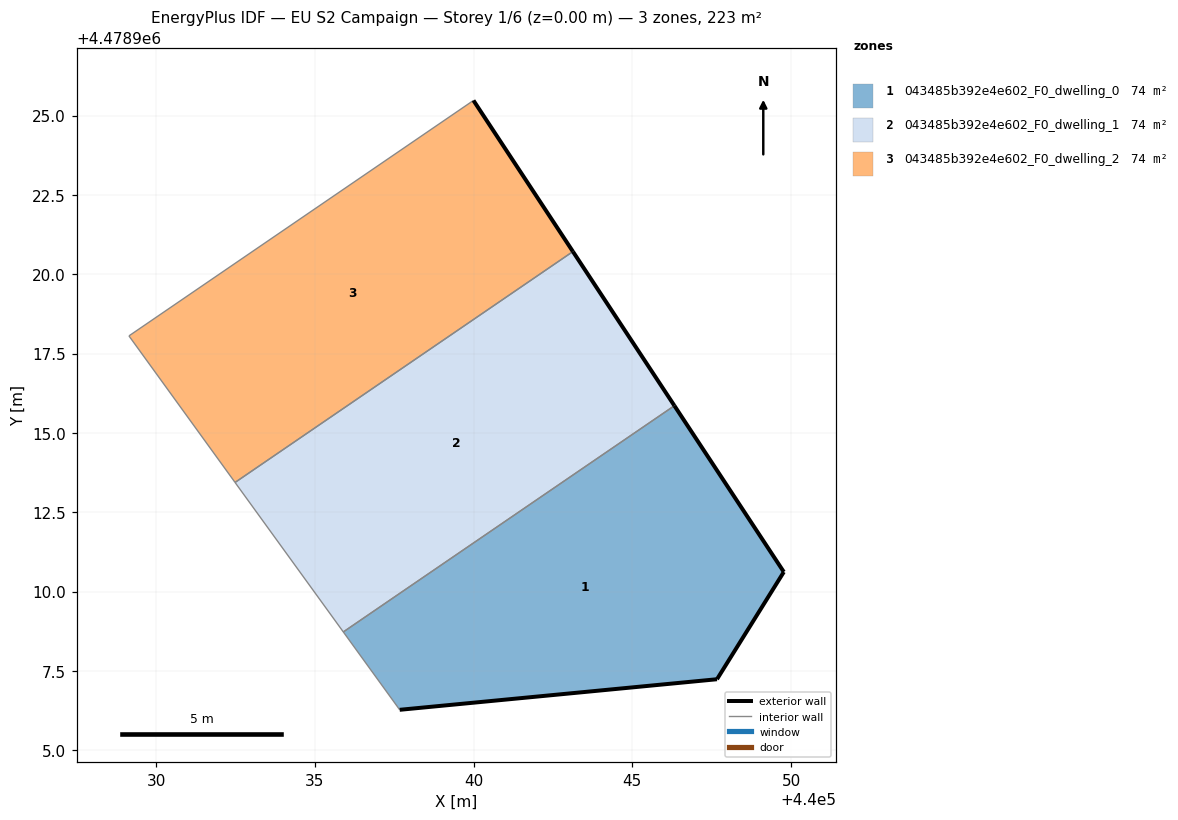
=== STOREY PLAN SPEC (per zone: floor XY polygon, exterior-wall plan segments, windows/doors) ===
zone 1: 043485b392e4e602_F0_dwelling_0  (74.2 m²)
  floor: (440047.67, 4478907.24) (440049.77, 4478910.62) (440046.33, 4478915.86) (440035.90, 4478908.73) (440037.67, 4478906.28)
  exterior wall: (440046.33, 4478915.86) – (440049.77, 4478910.62)  [6.3 m]
  exterior wall: (440049.77, 4478910.62) – (440047.67, 4478907.24)  [4.0 m]
  exterior wall: (440047.67, 4478907.24) – (440037.67, 4478906.28)  [10.0 m]
  interior walls: 2
zone 2: 043485b392e4e602_F0_dwelling_1  (74.2 m²)
  floor: (440046.33, 4478915.86) (440043.13, 4478920.72) (440032.48, 4478913.44) (440035.90, 4478908.73)
  exterior wall: (440043.13, 4478920.72) – (440046.33, 4478915.86)  [5.8 m]
  interior walls: 3
zone 3: 043485b392e4e602_F0_dwelling_2  (74.2 m²)
  floor: (440043.13, 4478920.72) (440039.99, 4478925.48) (440029.14, 4478918.06) (440032.48, 4478913.44)
  exterior wall: (440039.99, 4478925.48) – (440043.13, 4478920.72)  [5.7 m]
  interior walls: 3

=== DERIVED (storey summary) ===
Building: EU S2 Campaign
Storey: 1 of 6  (floor level z = 0.00 m)
Storey gross floor area: 222.5 m²
Zones on this storey: 3
  - 043485b392e4e602_F0_dwelling_0: floor 74.2 m²; exterior wall 20.3 m (60.9 m²); WWR 0.0%
  - 043485b392e4e602_F0_dwelling_1: floor 74.2 m²; exterior wall 5.8 m (17.4 m²); WWR 0.0%
  - 043485b392e4e602_F0_dwelling_2: floor 74.2 m²; exterior wall 5.7 m (17.1 m²); WWR 0.0%
Zone adjacency (shared interzone walls):
  - 043485b392e4e602_F0_dwelling_0 ↔ 043485b392e4e602_F0_dwelling_1
  - 043485b392e4e602_F0_dwelling_1 ↔ 043485b392e4e602_F0_dwelling_2